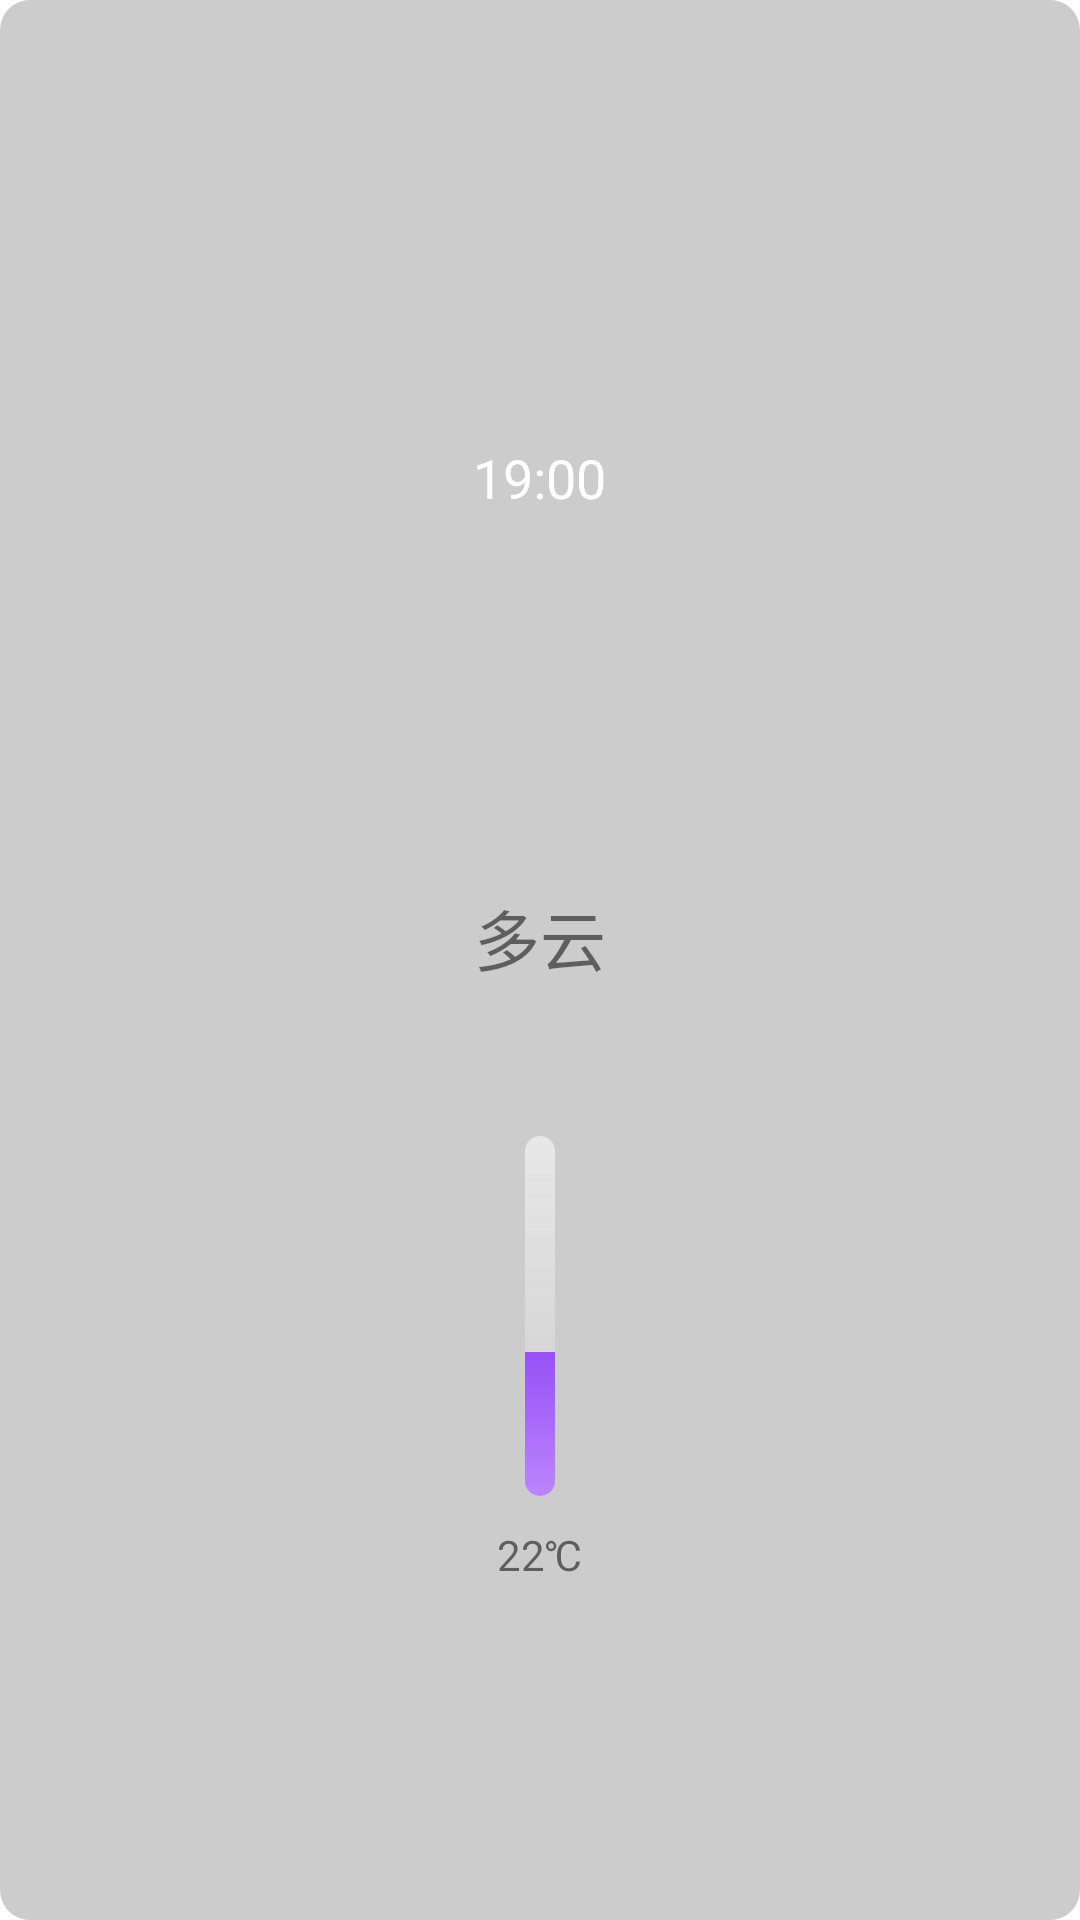

Reconstruct the res/layout file that produces this screen, plus the resources it refers to.
<!-- AndroidManifest.xml: application theme Theme.ByWindow -->
<!-- res/layout/hour_item.xml -->
<?xml version="1.0" encoding="utf-8"?>
<LinearLayout xmlns:android="http://schemas.android.com/apk/res/android"
    android:layout_width="wrap_content"
    android:layout_height="wrap_content"
    android:orientation="vertical"
    android:gravity="center"
    android:paddingTop="45dp"
    android:paddingLeft="25dp"
    android:paddingRight="25dp"
    android:paddingBottom="10dp"
    android:layout_marginLeft="15dp"
    android:layout_marginRight="0dp"
    android:background="@drawable/block_alpha">

    <TextView
        android:id="@+id/hour_time"
        android:layout_width="wrap_content"
        android:layout_height="wrap_content"
        android:text="19:00"
        android:textSize="18sp"
        android:textColor="@color/white" />
    
    <ImageView
        android:id="@+id/hour_weather_pic"
        android:layout_width="75dp"
        android:layout_height="75dp"
        android:layout_marginTop="50dp"
        android:src="@drawable/ic_light_rain" />
    
    <TextView
        android:id="@+id/hour_weather"
        android:layout_width="wrap_content"
        android:layout_height="wrap_content"
        android:text="多云"
        android:textSize="22sp" />

    <ProgressBar
        android:layout_width="10dp"
        android:layout_height="120dp"
        android:layout_marginTop="50dp"
        android:layout_marginBottom="10dp"
        android:max="50"
        android:min="0"
        android:progress="20"
        style="@style/Custom.Progressbar.Vertical" />

    <TextView
        android:id="@+id/hour_temper"
        android:layout_width="wrap_content"
        android:layout_height="wrap_content"
        android:text="22℃" />

</LinearLayout>
<!-- resources referenced by this layout -->
<resources>
  <color name="white">#FFFFFFFF</color>
  <!-- drawable block_alpha (drawable) -->
  <?xml version="1.0" encoding="utf-8"?>
  <layer-list xmlns:android="http://schemas.android.com/apk/res/android">
      <item
          android:top="0dp"
          android:left="0dp"
          android:right="0dp"
          android:bottom="0dp">
          <shape>
              <solid android:color="@color/black_alpha" />
  
              <corners
                  android:radius="10dp" />
          </shape>
      </item>
  </layer-list>
  <style name="Custom.Progressbar.Vertical" parent="Widget.AppCompat.ProgressBar.Horizontal">
          <item name="android:progressDrawable">@drawable/progressbar_vertical</item>
      </style>
  <style name="Theme.ByWindow" parent="Theme.MaterialComponents.DayNight.DarkActionBar">
          
          <item name="colorPrimary">@color/purple_500</item>
          <item name="colorPrimaryVariant">@color/purple_700</item>
          <item name="colorOnPrimary">@color/white</item>
          
          <item name="colorSecondary">@color/teal_200</item>
          <item name="colorSecondaryVariant">@color/teal_700</item>
          <item name="colorOnSecondary">@color/black</item>
          
          <item name="android:statusBarColor">@android:color/transparent</item>
          
          <item name="android:navigationBarColor">@android:color/transparent</item>
          
  
      </style>
  <color name="black_alpha">#33000000</color>
  <!-- drawable progressbar_vertical (drawable) -->
  <?xml version="1.0" encoding="utf-8"?>
  <layer-list xmlns:android="http://schemas.android.com/apk/res/android">
      <item android:id="@android:id/background">
          <shape android:shape="rectangle">
              <gradient android:type="linear"
                  android:angle="270"
                  android:endColor="@color/grey_light"
                  android:startColor="@color/white_alpha" />
              <corners android:radius="10dp" />
          </shape>
      </item>
  
      <item android:id="@android:id/progress">
          <clip android:gravity="bottom"
              android:clipOrientation="vertical">
              <shape android:shape="rectangle">
                  <gradient android:type="linear"
                      android:angle="90"
                      android:endColor="@color/purple_500"
                      android:startColor="@color/purple_200" />
                  <corners android:radius="10dp" />
              </shape>
          </clip>
      </item>
  </layer-list>
  <color name="purple_500">#FF6200EE</color>
  <color name="purple_700">#FF3700B3</color>
  <color name="teal_200">#FF03DAC5</color>
  <color name="teal_700">#FF018786</color>
  <color name="black">#FF000000</color>
  <color name="grey_light">#FFCCCCCC</color>
  <color name="white_alpha">#88FFFFFF</color>
  <color name="purple_200">#FFBB86FC</color>
</resources>
